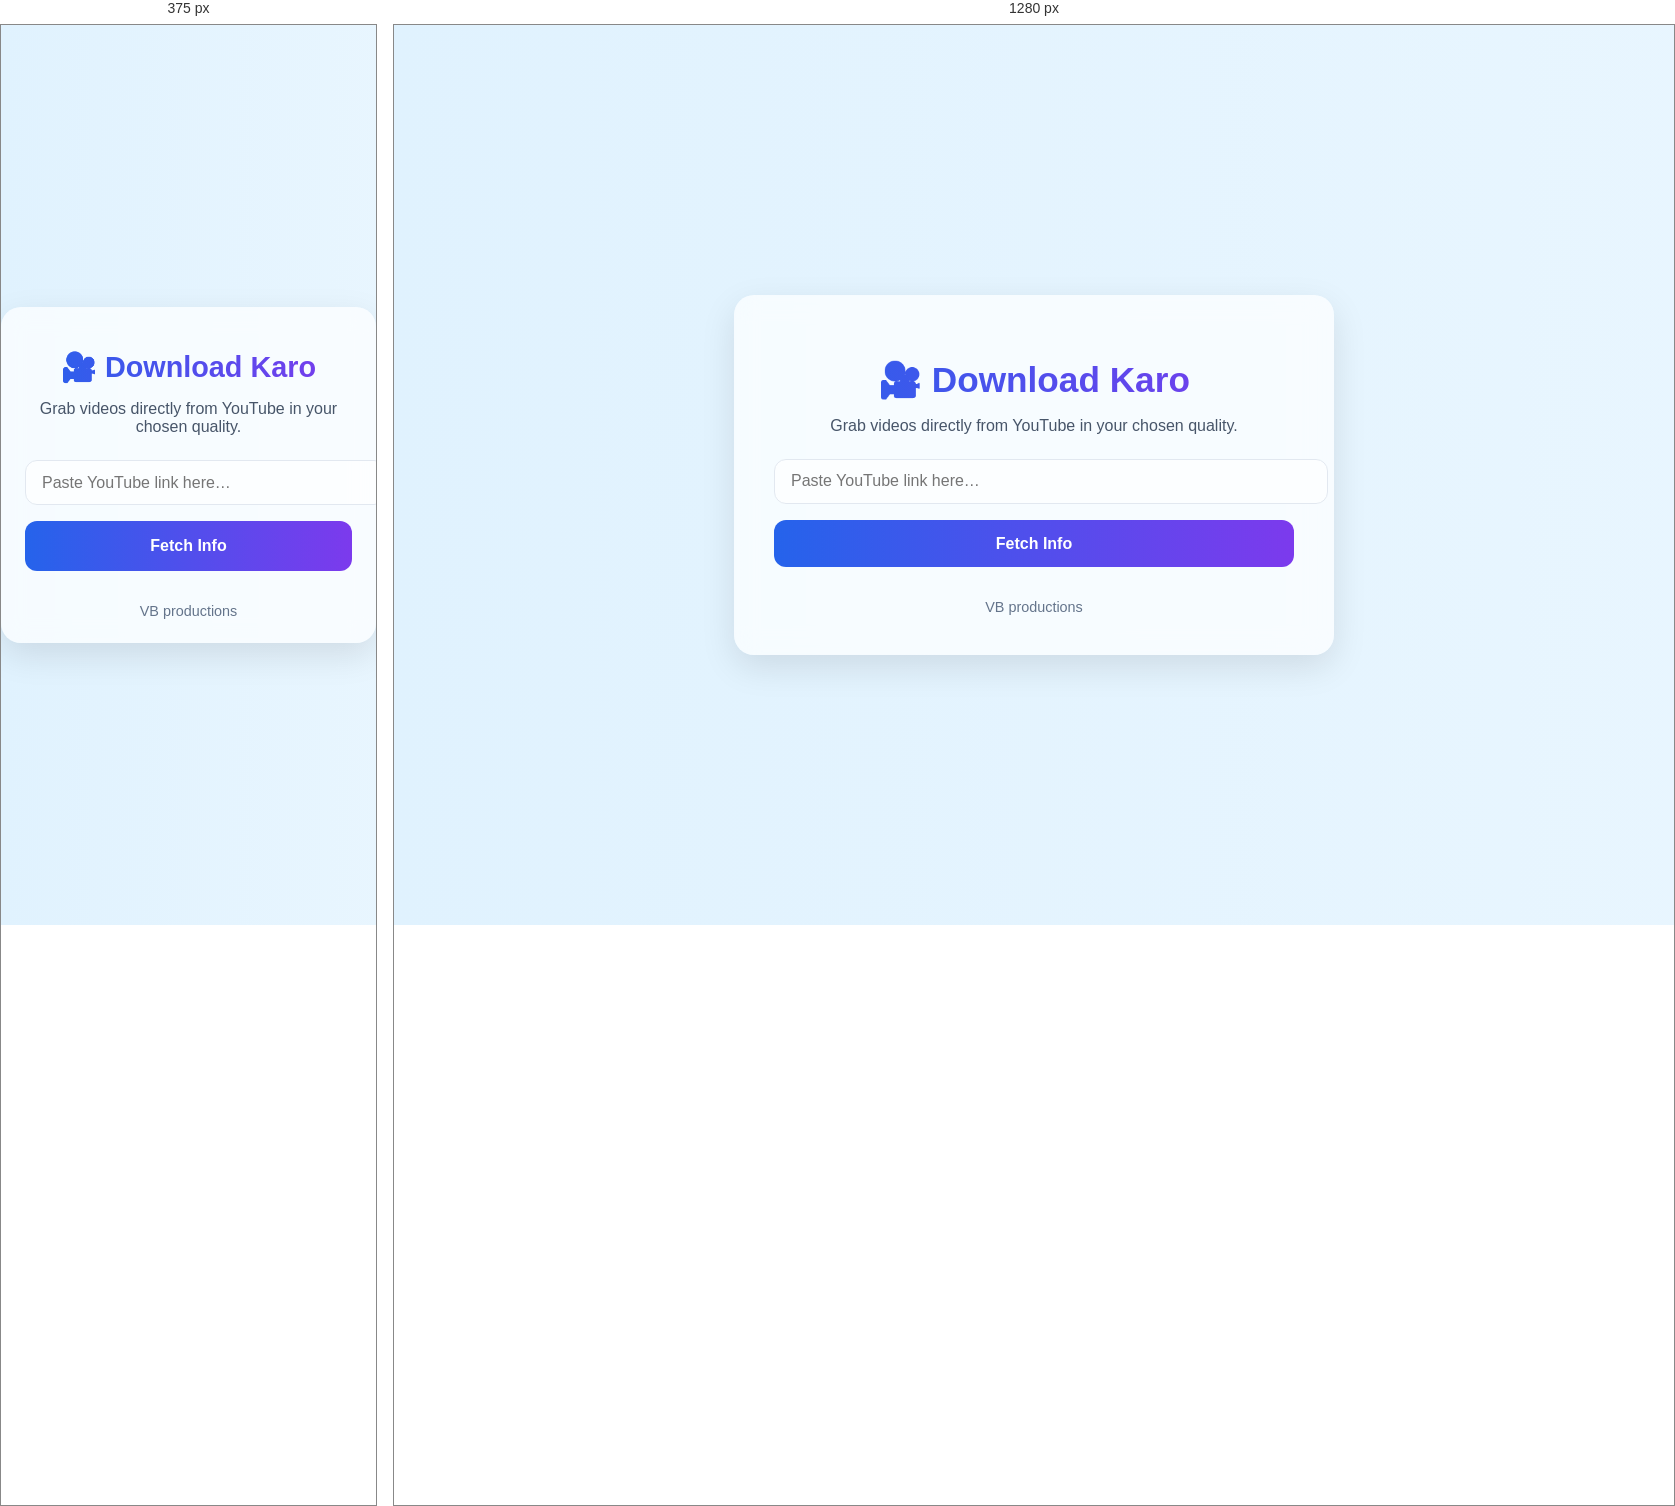
Rendered at 375 px and 1280 px, left to right.

<!-- file: youtube.html -->
<!DOCTYPE html>
<html lang="en">
<head>
  <meta charset="UTF-8" />
  <meta name="viewport" content="width=device-width, initial-scale=1.0" />
  <title>Download Karo – YouTube</title>
  <link rel="stylesheet" href="style.css" />
</head>
<body>

  <div class="container">
    <h1>🎥 Download Karo</h1>
    <p>Grab videos directly from YouTube in your chosen quality.</p>

    <input type="text" id="yt-url" placeholder="Paste YouTube link here…" />
    <button class="std-btn" id="fetch-btn">Fetch Info</button>

    <div id="result" style="display:none;">

      <!-- Thumbnail -->
      <img id="thumbnail" class="thumbnail" />
      <h3 id="title"></h3>

      <!-- VIDEO QUALITY DROPDOWN -->
      <select id="quality"></select>

      <!-- VIDEO DOWNLOAD BUTTON -->
      <label class="download-btn">
        <input type="checkbox" class="input" id="download-trigger">
        <div class="circle">
          <svg xmlns="http://www.w3.org/2000/svg" class="icon" viewBox="0 0 24 24" fill="none" stroke="currentColor" stroke-width="2">
            <path d="M12 5v14M5 12l7 7 7-7"/>
          </svg>
        </div>
        <span class="title">Download</span>
        <span class="title">Done!</span>
      </label>

      <!-- MP3 AUDIO DOWNLOAD -->
      <div id="audio-result" style="display:none; margin-top:25px;">
        <label class="download-btn" style="border-color:#22c55e;">
          <input type="checkbox" class="input" id="audio-trigger">
          <div class="circle" style="background-color:#22c55e;">
            <svg xmlns="http://www.w3.org/2000/svg" class="icon" viewBox="0 0 24 24" fill="none" stroke="#fff" stroke-width="2">
              <path d="M9 18V5l12-2v13"/>
              <circle cx="6" cy="18" r="3"/>
              <circle cx="18" cy="16" r="3"/>
            </svg>
          </div>
          <span class="title" style="color:#22c55e;">Download MP3</span>
          <span class="title">Done!</span>
        </label>
      </div>

    </div>

    <footer>VB productions</footer>
  </div>

  <script src="script.js"></script>

</body>
</html>


/* @media block from style.css */
@media (max-width: 480px) {
  .container {
    padding: 1.5rem;
  }

  h1 {
    font-size: 1.8rem;
  }

  button.std-btn {
    padding: 1rem;
  }

  .download-btn {
    width: 100%;
  }

  .thumbnail {
    max-width: 100%;
  }

  /* Platform buttons on home page */
  .platform-btn {
    font-size: 1rem;
    padding: 0.8rem 1.5rem;
  }

  .platform-btn img {
    width: 28px;
    height: 28px;
  }
}